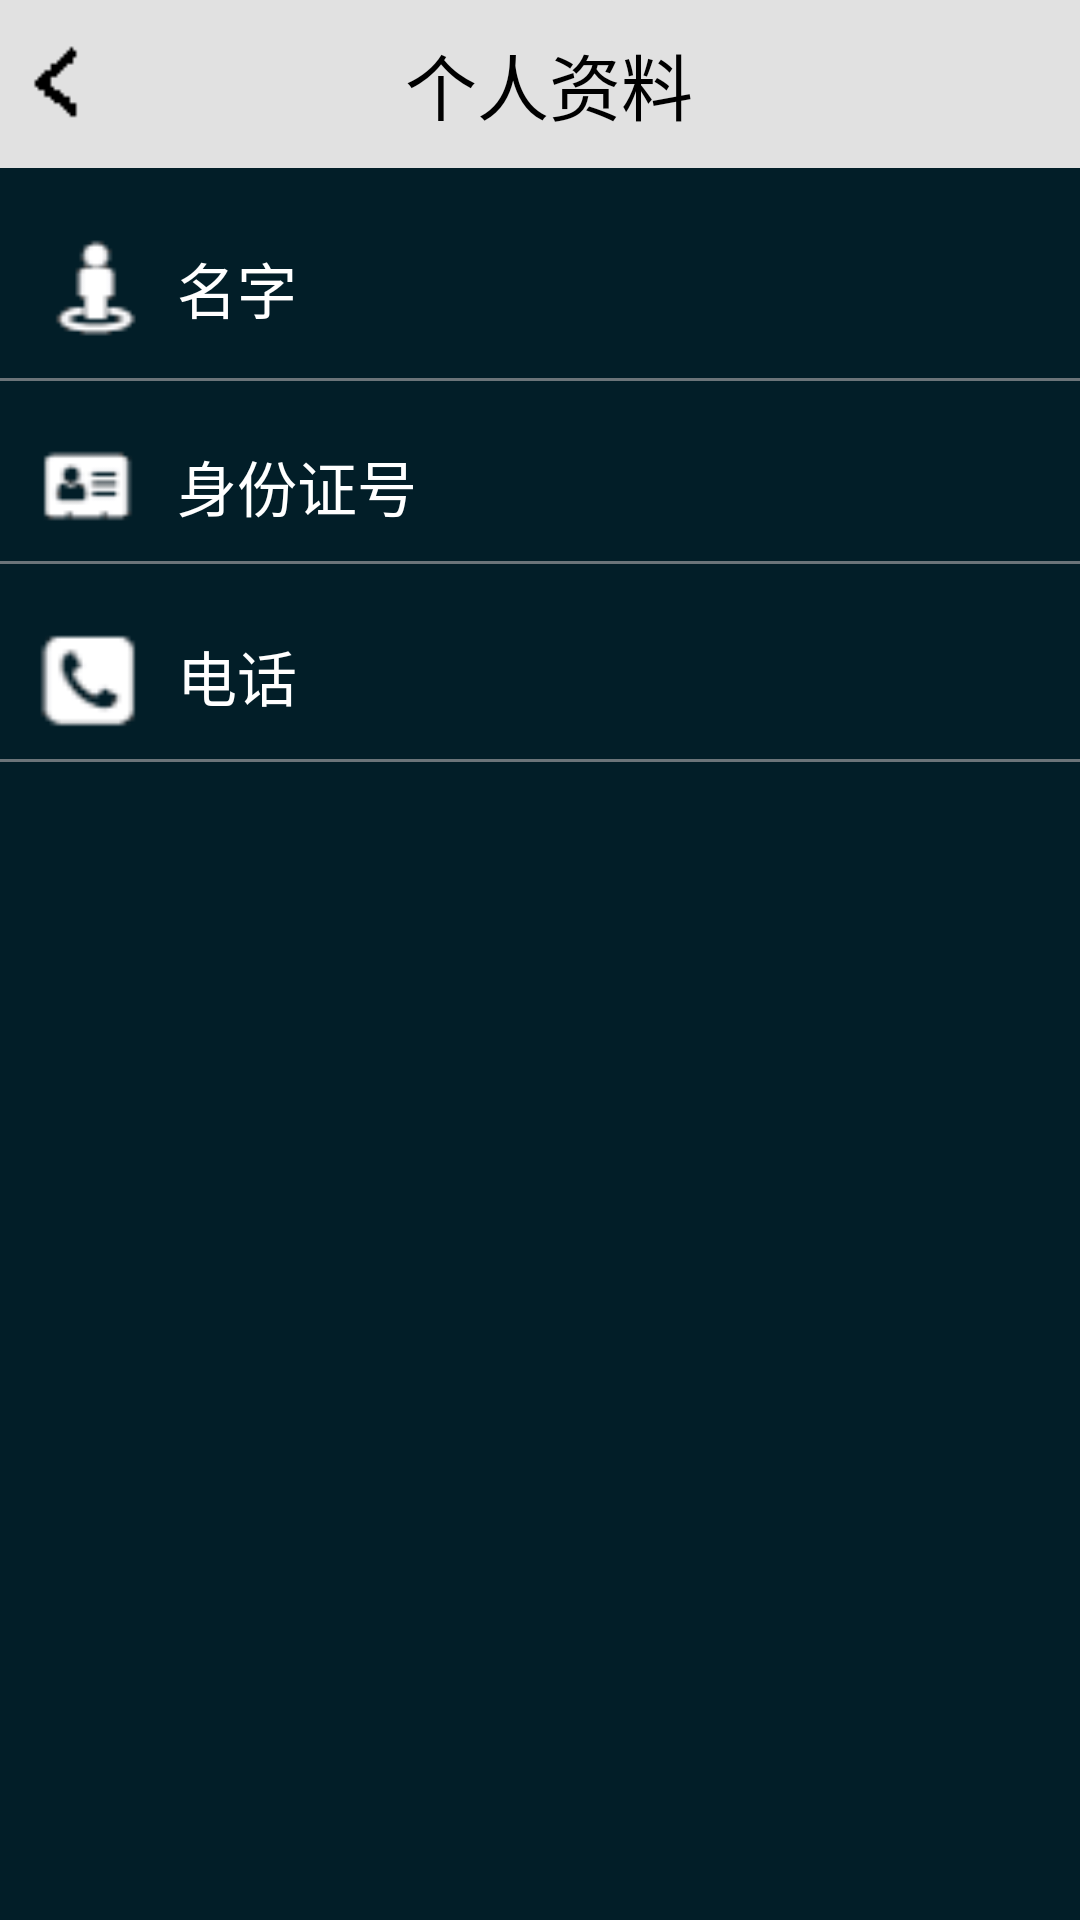

Here is an Android app screen rendered from its layout file. Give the layout XML and the strings, colors and styles it references.
<!-- AndroidManifest.xml: application theme AppTheme -->
<!-- res/layout/activity_personal.xml -->
<?xml version="1.0" encoding="utf-8"?>
<RelativeLayout xmlns:android="http://schemas.android.com/apk/res/android"
    xmlns:tools="http://schemas.android.com/tools"
    android:layout_width="match_parent"
    android:layout_height="match_parent"
    android:background="#021e28">

    <include
        android:id="@+id/show_set_title"
        layout="@layout/persoal_title" />

    <LinearLayout
        android:layout_width="match_parent"
        android:layout_height="wrap_content"
        android:layout_marginTop="20dp"
        android:gravity="center"
        android:id="@+id/relativeLayout"
        android:layout_below="@id/show_set_title"
        android:orientation="vertical">
        <LinearLayout
            android:layout_width="match_parent"
            android:layout_marginLeft="10dp"
            android:layout_marginRight="10dp"
            android:layout_height="wrap_content"
            android:gravity="center_vertical">
            <ImageView
                android:layout_width="40dp"
                android:layout_height="40dp"
                android:src="@drawable/ic_persion"
                />
            <TextView
                android:layout_marginLeft="9dp"
                android:text="名字"
                android:layout_width="wrap_content"
                android:layout_height="wrap_content"
                android:gravity="center"
                android:textColor="#ffffff"
                android:textSize="20dp"
                tools:ignore="HardcodedText,RtlHardcoded,SpUsage" />
            <TextView
                android:id="@+id/personal_name"
                android:layout_width="wrap_content"
                android:layout_height="30dp"
                android:gravity="center"
                android:layout_marginLeft="10dp"
                android:textColor="#ffffff"
                android:layout_weight="1"
                tools:ignore="InefficientWeight,RtlHardcoded,TextFields" />

        </LinearLayout>
        <TextView
            android:layout_marginTop="10dp"
            android:layout_width="match_parent"
            android:layout_height="1dp"
            android:background="#6b7479"/>
        <LinearLayout
            android:id="@+id/linearlayout1"
            android:layout_width="match_parent"
            android:layout_height="wrap_content"
            android:layout_marginLeft="10dp"
            android:layout_marginRight="10dp"
            android:layout_marginTop="20dp"
            android:gravity="center_vertical">
            <ImageView
                android:layout_width="40dp"
                android:layout_height="30dp"
                android:src="@drawable/ic_persion2"/>
            <TextView
                android:layout_marginLeft="9dp"
                android:text="身份证号"
                android:layout_width="wrap_content"
                android:layout_height="wrap_content"
                android:gravity="center"
                android:textSize="20dp"
                android:textColor="#ffffff"
                tools:ignore="HardcodedText,RtlHardcoded,SpUsage" />
            <TextView
                android:layout_marginLeft="5dp"
                android:id="@+id/personal_idnum"
                android:layout_width="wrap_content"
                android:layout_height="30dp"
                android:gravity="center"
                android:textColor="#ffffff"
                android:layout_weight="1"
                tools:ignore="RtlHardcoded" />
        </LinearLayout>
        <TextView
            android:layout_marginTop="10dp"
            android:layout_width="match_parent"
            android:layout_height="1dp"
            android:background="#6b7479"/>
        <LinearLayout
            android:layout_width="match_parent"
            android:layout_height="wrap_content"
            android:layout_marginTop="20dp"
            android:layout_marginLeft="10dp"
            android:layout_marginRight="10dp"
            android:gravity="center_vertical">
            <ImageView
                android:layout_width="40dp"
                android:layout_height="35dp"
                android:src="@drawable/ic_persion3"/>
            <TextView
                android:layout_marginLeft="9dp"
                android:text="电话"
                android:layout_width="wrap_content"
                android:layout_height="wrap_content"
                android:textColor="#ffffff"
                android:textSize="20dp"
                android:gravity="center"
                tools:ignore="HardcodedText,RtlHardcoded,SpUsage" />
            <TextView
                android:layout_marginLeft="5dp"
                android:id="@+id/personal_phone"
                android:layout_width="wrap_content"
                android:layout_height="30dp"
                android:gravity="center"
                android:textColor="#ffffff"
                android:layout_weight="1"
                tools:ignore="InefficientWeight,RtlHardcoded,TextFields" />
        </LinearLayout>
        <TextView
            android:layout_marginTop="10dp"
            android:layout_width="match_parent"
            android:layout_height="1dp"
            android:background="#6b7479"/>
    </LinearLayout>
</RelativeLayout>
<!-- res/layout/persoal_title.xml (included above) -->
<?xml version="1.0" encoding="utf-8"?>
<LinearLayout xmlns:android="http://schemas.android.com/apk/res/android"
    xmlns:tools="http://schemas.android.com/tools"
    android:layout_width="match_parent"
    android:layout_height="56dp"
    android:background="#e1e1e1">

    <ImageView
        android:id="@+id/return_view"
        android:layout_width="36dp"
        android:layout_height="35dp"
        android:layout_gravity="center"
        android:background="@drawable/ic_pensonal"
        tools:ignore="ContentDescription" />
    <TextView
        android:layout_width="match_parent"
        android:layout_height="wrap_content"
        android:text="个人资料"
        android:textSize="24dp"
        android:layout_marginRight="30dp"
        android:gravity="center"
        android:layout_gravity="center_vertical"
        android:textColor="#000"
        tools:ignore="HardcodedText,RtlHardcoded,SpUsage" />
</LinearLayout>
<!-- resources referenced by this layout -->
<resources>
  <!-- drawable ic_pensonal: png bitmap (drawable-hdpi, 3640 bytes) -->
  <!-- drawable ic_persion: png bitmap (drawable-xxhdpi, 3714 bytes) -->
  <!-- drawable ic_persion2: png bitmap (drawable-xxhdpi, 3706 bytes) -->
  <!-- drawable ic_persion3: png bitmap (drawable-xxhdpi, 3703 bytes) -->
  <style name="AppTheme" parent="Theme.AppCompat.Light.NoActionBar">
          <item name="android:windowFullscreen">true</item>
          
          <item name="android:windowNoTitle">true</item>
      </style>
</resources>
